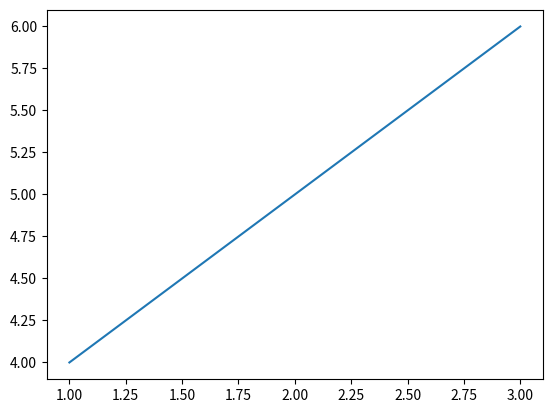
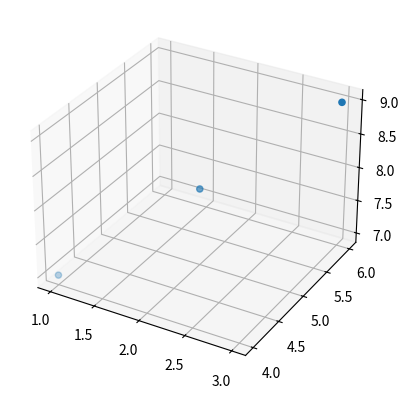

Source code (Python) for these figures, in order:

import numpy as np
import matplotlib.pyplot as plt
from mpl_toolkits.mplot3d import Axes3D
import math

# Definición de constantes
pi = np.pi  # Uso de np.pi para obtener el valor de π
m = 1
E = 1
h_bar = 1
V_0 = 1

# Cálculo de variables
p = np.sqrt(2 * m * E / h_bar)
q = np.sqrt(2 * m * (V_0 - E) / h_bar)
xi = np.array([1, (p / q)])

# Corrección en la definición de la matriz, uso de np.exp para operaciones con NumPy
vector_or_matrix = np.array([[np.exp(1), np.exp(2)],  # Asumiendo que a=1, b=2 para el ejemplo
                             [np.exp(3), np.exp(4)]])  # Asumiendo que c=3, d=4 para el ejemplo

# Definición de funciones
def T(x):
    return np.sqrt(x)

def check_condition(x):
    return x + 1 

# Uso de funciones trigonométricas de np para operaciones con arrays
angle = pi / 4
sin_value = np.sin(angle)
sinh_value = np.sinh(1)  # Uso de 1 directamente

# Bucle corregido
x = 1
while x < 100:
    print(x)
    x = check_condition(x)  # Actualización de x basada en la condición

# Gráfica bidimensional
plt.plot([1, 2, 3], [4, 5, 6])
plt.show()

# Gráfica tridimensional
fig = plt.figure()
ax = fig.add_subplot(111, projection='3d')
ax.scatter([1, 2, 3], [4, 5, 6], [7, 8, 9])  # Gráfica tridimensional simple
plt.show()

